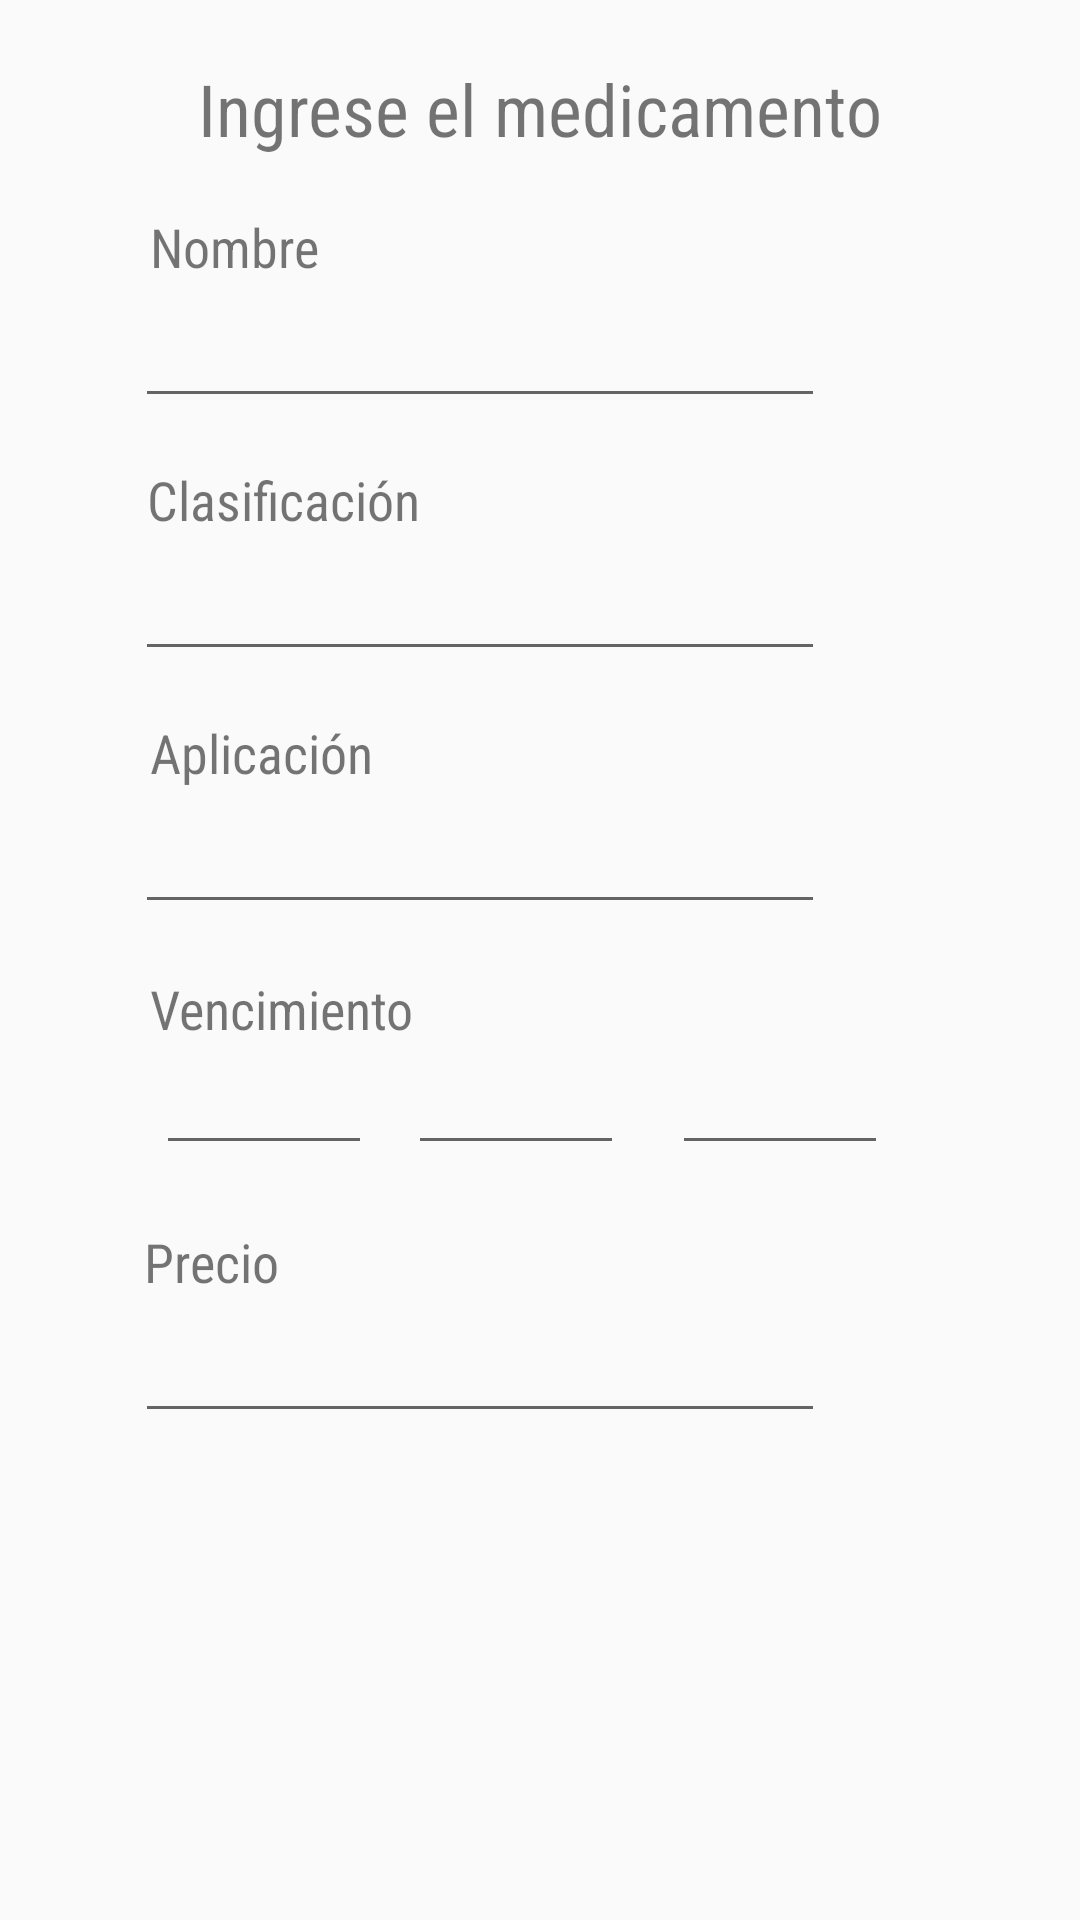

Reconstruct the res/layout file that produces this screen, plus the resources it refers to.
<!-- AndroidManifest.xml: application theme AppTheme -->
<!-- res/layout/activity_main.xml -->
<?xml version="1.0" encoding="utf-8"?>
<android.support.constraint.ConstraintLayout
        xmlns:android="http://schemas.android.com/apk/res/android"
        xmlns:tools="http://schemas.android.com/tools"
        xmlns:app="http://schemas.android.com/apk/res-auto"
        android:layout_width="match_parent"
        android:layout_height="match_parent"
        tools:context=".MainActivity">

    <EditText
            android:id="@+id/nombre"
            android:layout_width="230dp"
            android:layout_height="40dp"
            android:layout_marginStart="70dp"
            android:ems="10"
            android:inputType="textPersonName"
            app:layout_constraintStart_toStartOf="parent"
            android:layout_marginTop="5dp" app:layout_constraintTop_toBottomOf="@+id/tv1"
            app:layout_constraintEnd_toEndOf="parent" android:layout_marginEnd="110dp"/>
    <EditText
            android:id="@+id/clasificacion"
            android:layout_width="230dp"
            android:layout_height="40dp"
            android:layout_marginStart="70dp"
            android:ems="10"
            android:inputType="textPersonName"
            app:layout_constraintStart_toStartOf="parent"
            android:layout_marginTop="5dp" app:layout_constraintTop_toBottomOf="@+id/tv2"
            app:layout_constraintEnd_toEndOf="parent" android:layout_marginEnd="110dp"/>
    <EditText
            android:id="@+id/aplicacion"
            android:layout_width="230dp"
            android:layout_height="40dp"
            android:layout_marginStart="70dp"
            android:ems="10"
            android:inputType="textPersonName"
            app:layout_constraintStart_toStartOf="parent"
            android:layout_marginTop="5dp" app:layout_constraintTop_toBottomOf="@+id/tv3"
            app:layout_constraintEnd_toEndOf="parent" android:layout_marginEnd="110dp"/>
    <EditText
            android:id="@+id/precio"
            android:layout_width="230dp"
            android:layout_height="40dp"
            android:layout_marginStart="70dp"
            android:ems="10"
            android:inputType="textPersonName"
            app:layout_constraintStart_toStartOf="parent"
            android:layout_marginTop="5dp" app:layout_constraintTop_toBottomOf="@+id/tv5"
            app:layout_constraintEnd_toEndOf="parent" android:layout_marginEnd="110dp"/>
    <TextView
            android:text="Precio"
            android:layout_width="wrap_content"
            android:layout_height="wrap_content"
            android:id="@+id/tv5" app:layout_constraintStart_toStartOf="parent" android:layout_marginStart="50dp"
            app:layout_constraintEnd_toEndOf="parent" android:layout_marginEnd="270dp"
            app:layout_constraintHorizontal_bias="0.435"
            android:fontFamily="sans-serif-condensed" android:textSize="18sp" android:layout_marginTop="20dp"
            app:layout_constraintTop_toBottomOf="@+id/dia"/>
    <TextView
            android:text="Ingrese el medicamento"
            android:layout_width="wrap_content"
            android:layout_height="35dp"
            android:id="@+id/tvTitulo" app:layout_constraintStart_toStartOf="parent"
            android:layout_marginStart="150dp" app:layout_constraintEnd_toEndOf="parent"
            android:layout_marginEnd="150dp" app:layout_constraintTop_toTopOf="parent" android:layout_marginTop="20dp"
            android:textSize="24sp" android:fontFamily="sans-serif-condensed"/>
    <TextView
            android:text="Nombre"
            android:layout_width="wrap_content"
            android:layout_height="wrap_content"
            android:id="@+id/tv1" app:layout_constraintStart_toStartOf="parent" android:layout_marginStart="50dp"
            app:layout_constraintEnd_toEndOf="parent" android:layout_marginEnd="250dp" android:layout_marginTop="15dp"
            app:layout_constraintTop_toBottomOf="@+id/tvTitulo" app:layout_constraintHorizontal_bias="0.0"
            android:fontFamily="sans-serif-condensed" android:textSize="18sp"/>
    <TextView
            android:text="Clasificación"
            android:layout_width="wrap_content"
            android:layout_height="wrap_content"
            android:id="@+id/tv2" app:layout_constraintStart_toStartOf="parent" android:layout_marginStart="50dp"
            app:layout_constraintEnd_toEndOf="parent" android:layout_marginEnd="220dp"
            app:layout_constraintHorizontal_bias="1.0" android:layout_marginTop="15dp"
            app:layout_constraintTop_toBottomOf="@+id/nombre" android:fontFamily="sans-serif-condensed"
            android:textSize="18sp"/>
    <TextView
            android:text="Aplicación"
            android:layout_width="wrap_content"
            android:layout_height="wrap_content"
            android:id="@+id/tv3" app:layout_constraintStart_toStartOf="parent" android:layout_marginStart="50dp"
            app:layout_constraintEnd_toEndOf="parent" android:layout_marginEnd="250dp" android:layout_marginTop="15dp"
            app:layout_constraintTop_toBottomOf="@+id/clasificacion" app:layout_constraintHorizontal_bias="0.0"
            android:fontFamily="sans-serif-condensed" android:textSize="18sp"/>
    <TextView
            android:text="Vencimiento"
            android:layout_width="wrap_content"
            android:layout_height="wrap_content"
            android:id="@+id/tv4" app:layout_constraintStart_toStartOf="parent" android:layout_marginStart="50dp"
            app:layout_constraintEnd_toEndOf="parent" android:layout_marginEnd="250dp" android:layout_marginTop="16dp"
            app:layout_constraintTop_toBottomOf="@+id/aplicacion" app:layout_constraintHorizontal_bias="0.0"
            android:fontFamily="sans-serif-condensed" android:textSize="18sp"/>
    <Button
            android:id="@+id/btn1"
            android:fontFamily="sans-serif-condensed"
            android:textSize="18sp" android:background="@drawable/guardar" android:layout_width="70dp"
            android:layout_height="60dp" android:layout_marginTop="20dp"
            app:layout_constraintTop_toBottomOf="@+id/precio" app:layout_constraintStart_toStartOf="parent"
            android:layout_marginStart="115dp" app:layout_constraintEnd_toStartOf="@+id/btn2"
            android:layout_marginEnd="60dp"/>
    <Button
            android:id="@+id/btn2"
            android:fontFamily="sans-serif-condensed" android:textSize="18sp"
            android:background="@drawable/sql" android:layout_width="90dp"
            android:layout_height="60dp" android:layout_marginTop="20dp"
            app:layout_constraintTop_toBottomOf="@+id/precio" app:layout_constraintEnd_toEndOf="parent"
            android:layout_marginEnd="115dp" app:layout_constraintStart_toEndOf="@+id/btn1"
            android:layout_marginStart="20dp"/>
    <EditText
            android:ems="10"
            android:id="@+id/dia"
            android:layout_width="72dp" android:layout_height="40dp" app:layout_constraintStart_toStartOf="parent"
            android:layout_marginStart="52dp" app:layout_constraintTop_toBottomOf="@+id/tv4"
            android:inputType="number"/>
    <EditText
            android:inputType="number"
            android:ems="10"
            android:id="@+id/mes"
            android:layout_width="72dp" android:layout_height="40dp" android:layout_marginStart="12dp"
            app:layout_constraintStart_toEndOf="@+id/dia"
            app:layout_constraintTop_toBottomOf="@+id/tv4"/>
    <EditText
            android:inputType="number"
            android:ems="10"
            android:id="@+id/año"
            android:layout_width="72dp" android:layout_height="40dp" app:layout_constraintStart_toEndOf="@+id/mes"
            app:layout_constraintTop_toBottomOf="@+id/tv4" android:layout_marginStart="16dp"/>
</android.support.constraint.ConstraintLayout>
<!-- resources referenced by this layout -->
<resources>
  <style name="AppTheme" parent="Theme.AppCompat.Light.DarkActionBar">
          
          <item name="colorPrimary">@color/colorPrimary</item>
          <item name="colorPrimaryDark">@color/colorPrimaryDark</item>
          <item name="colorAccent">@color/colorAccent</item>
      </style>
  <!-- not gathered from this repository: default colours our renderer supplied (Android Studio template values) -->
  <color name="colorPrimary">#FF6200EE</color>
  <color name="colorPrimaryDark">#FF3700B3</color>
  <color name="colorAccent">#FF03DAC5</color>
</resources>
